Run: headless pygame with SDL's dummy video driver; simulated clock (each Clock.tick advances the game by its frame time, no real sleeping); random seed 0; keys injected as events and as key.get_pressed() state; no mouse input.
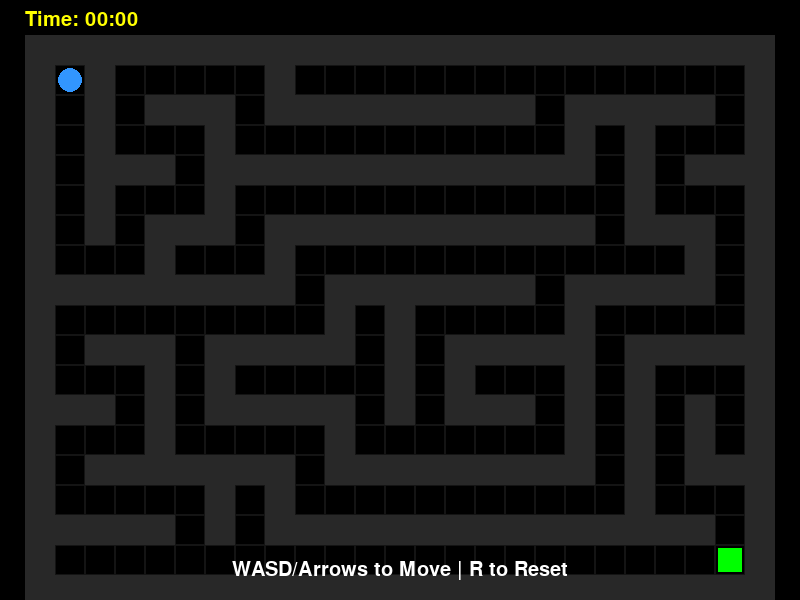
Frame 1 of 4 · flips 1–60 · no input
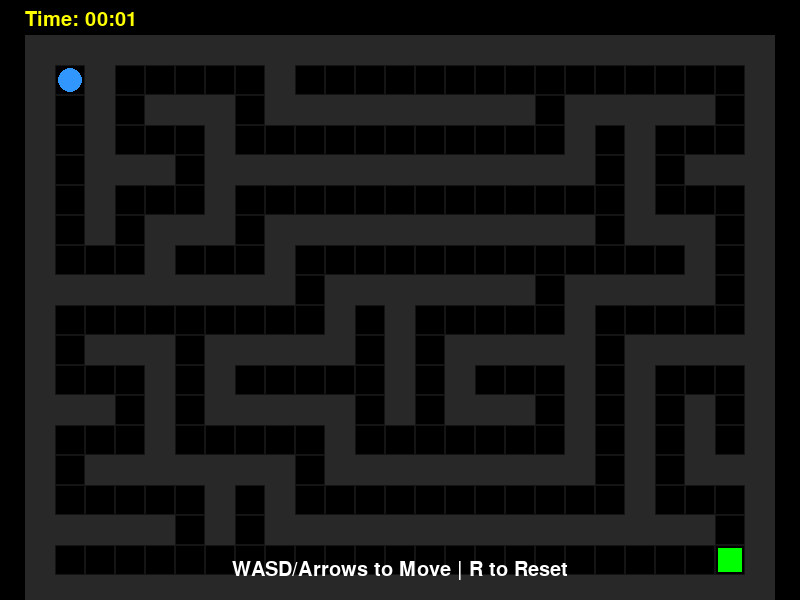
Frame 2 of 4 · flips 61–180 · tapped SPACE, RETURN · held RIGHT (→), D
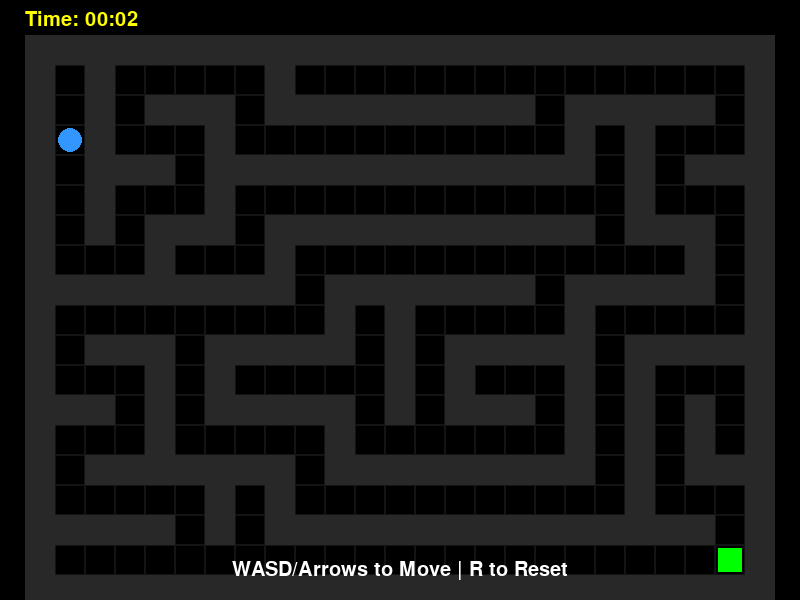
Frame 3 of 4 · flips 181–300 · held DOWN (↓), S
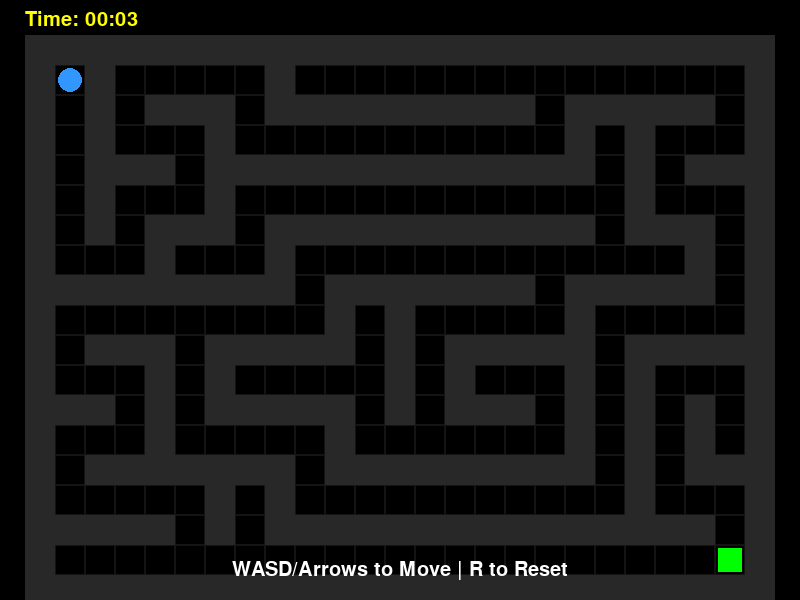
Frame 4 of 4 · flips 301–420 · held LEFT (←), A, UP (↑), W

The pygame program that drew these frames:

import pygame
import random
import sys
import time

# Initialize pygame
pygame.init()

# Constants
WIDTH, HEIGHT = 800, 600
MAZE_WIDTH, MAZE_HEIGHT = 25, 19 # Odd numbers work best for maze gen
CELL_SIZE = 30
FPS = 60

# Colors
BLACK = (0, 0, 0)
WHITE = (255, 255, 255)
BLUE = (50, 150, 255) # Player
GREEN = (0, 255, 0) # Goal
GRAY = (40, 40, 40) # Walls
YELLOW = (255, 255, 0) # Timer/Path
RED = (255, 0, 0) # Timer warning

# Set up display
screen = pygame.display.set_mode((WIDTH, HEIGHT))
pygame.display.set_caption("Maze Runner")
clock = pygame.time.Clock()
font = pygame.font.SysFont('arial', 30)
big_font = pygame.font.SysFont('arial', 50)

class Maze:
    def __init__(self, width, height):
        self.width = width
        self.height = height
        self.grid = [[1 for _ in range(width)] for _ in range(height)] # 1 = wall, 0 = path
        self.generate_maze(1, 1)

    def generate_maze(self, x, y):
        # Randomized DFS maze generation
        directions = [(0, 2), (2, 0), (0, -2), (-2, 0)]
        random.shuffle(directions)

        self.grid[y][x] = 0 # Mark current cell as path

        for dx, dy in directions:
            nx, ny = x + dx, y + dy
            if 0 < nx < self.width - 1 and 0 < ny < self.height - 1 and self.grid[ny][nx] == 1:
                # Remove wall between cells
                self.grid[y + dy // 2][x + dx // 2] = 0
                self.generate_maze(nx, ny)

    def draw(self, offset_x, offset_y):
        for y in range(self.height):
            for x in range(self.width):
                rect = (offset_x + x * CELL_SIZE, offset_y + y * CELL_SIZE, CELL_SIZE, CELL_SIZE)
                if self.grid[y][x] == 1: # Wall
                    pygame.draw.rect(screen, GRAY, rect)
                else: # Path
                    pygame.draw.rect(screen, BLACK, rect)
                    pygame.draw.rect(screen, (20, 20, 20), rect, 1)

class Player:
    def __init__(self, x, y):
        self.x = x
        self.y = y
        self.start_x = x
        self.start_y = y

    def move(self, dx, dy, maze):
        new_x = self.x + dx
        new_y = self.y + dy
        # Check bounds and walls
        if 0 <= new_x < maze.width and 0 <= new_y < maze.height:
            if maze.grid[new_y][new_x] == 0: # 0 = path
                self.x = new_x
                self.y = new_y

    def draw(self, offset_x, offset_y):
        center_x = offset_x + self.x * CELL_SIZE + CELL_SIZE // 2
        center_y = offset_y + self.y * CELL_SIZE + CELL_SIZE // 2
        pygame.draw.circle(screen, BLUE, (center_x, center_y), CELL_SIZE // 2 - 3)

    def reset(self):
        self.x = self.start_x
        self.y = self.start_y

def draw_timer(start_time, maze_x, maze_y):
    elapsed = time.time() - start_time
    mins = int(elapsed // 60)
    secs = int(elapsed % 60)
    timer_color = YELLOW if secs < 50 else RED

    timer_text = font.render(f"Time: {mins:02d}:{secs:02d}", True, timer_color)
    screen.blit(timer_text, (maze_x, 10))
    return elapsed

def win_screen(elapsed_time):
    screen.fill(BLACK)

    win_text = big_font.render("YOU ESCAPED!", True, GREEN)
    time_text = font.render(f"Final Time: {int(elapsed_time // 60):02d}:{int(elapsed_time % 60):02d}", True, WHITE)
    restart_text = font.render("Press R for New Maze | Q to Quit", True, YELLOW)

    screen.blit(win_text, (WIDTH // 2 - win_text.get_width() // 2, HEIGHT // 2 - 80))
    screen.blit(time_text, (WIDTH // 2 - time_text.get_width() // 2, HEIGHT // 2))
    screen.blit(restart_text, (WIDTH // 2 - restart_text.get_width() // 2, HEIGHT // 2 + 80))

    pygame.display.update()

    waiting = True
    while waiting:
        for event in pygame.event.get():
            if event.type == pygame.QUIT:
                pygame.quit()
                sys.exit()
            if event.type == pygame.KEYDOWN:
                if event.key == pygame.K_r:
                    waiting = False
                    main() # New maze
                if event.key == pygame.K_q:
                    pygame.quit()
                    sys.exit()

def main():
    # Center the maze on screen
    maze_pixel_width = MAZE_WIDTH * CELL_SIZE
    maze_pixel_height = MAZE_HEIGHT * CELL_SIZE
    offset_x = (WIDTH - maze_pixel_width) // 2
    offset_y = (HEIGHT - maze_pixel_height) // 2 + 20

    maze = Maze(MAZE_WIDTH, MAZE_HEIGHT)
    player = Player(1, 1) # Start position
    goal_x, goal_y = MAZE_WIDTH - 2, MAZE_HEIGHT - 2 # End position

    # Make sure goal is on a path
    maze.grid[goal_y][goal_x] = 0

    start_time = time.time()
    running = True

    while running:
        for event in pygame.event.get():
            if event.type == pygame.QUIT:
                pygame.quit()
                sys.exit()
            elif event.type == pygame.KEYDOWN:
                if event.key == pygame.K_UP or event.key == pygame.K_w:
                    player.move(0, -1, maze)
                elif event.key == pygame.K_DOWN or event.key == pygame.K_s:
                    player.move(0, 1, maze)
                elif event.key == pygame.K_LEFT or event.key == pygame.K_a:
                    player.move(-1, 0, maze)
                elif event.key == pygame.K_RIGHT or event.key == pygame.K_d:
                    player.move(1, 0, maze)
                elif event.key == pygame.K_r: # Reset maze
                    main()
                    return

        # Check win condition
        if player.x == goal_x and player.y == goal_y:
            elapsed = time.time() - start_time
            win_screen(elapsed)
            return

        # Drawing
        screen.fill(BLACK)
        maze.draw(offset_x, offset_y)

        # Draw goal
        goal_rect = (offset_x + goal_x * CELL_SIZE + 3, offset_y + goal_y * CELL_SIZE + 3,
                     CELL_SIZE - 6, CELL_SIZE - 6)
        pygame.draw.rect(screen, GREEN, goal_rect)

        player.draw(offset_x, offset_y)
        draw_timer(start_time, offset_x, offset_y)

        # Instructions
        inst_text = font.render("WASD/Arrows to Move | R to Reset", True, WHITE)
        screen.blit(inst_text, (WIDTH // 2 - inst_text.get_width() // 2, HEIGHT - 40))

        pygame.display.update()
        clock.tick(FPS)

if __name__ == "__main__":
    main()
